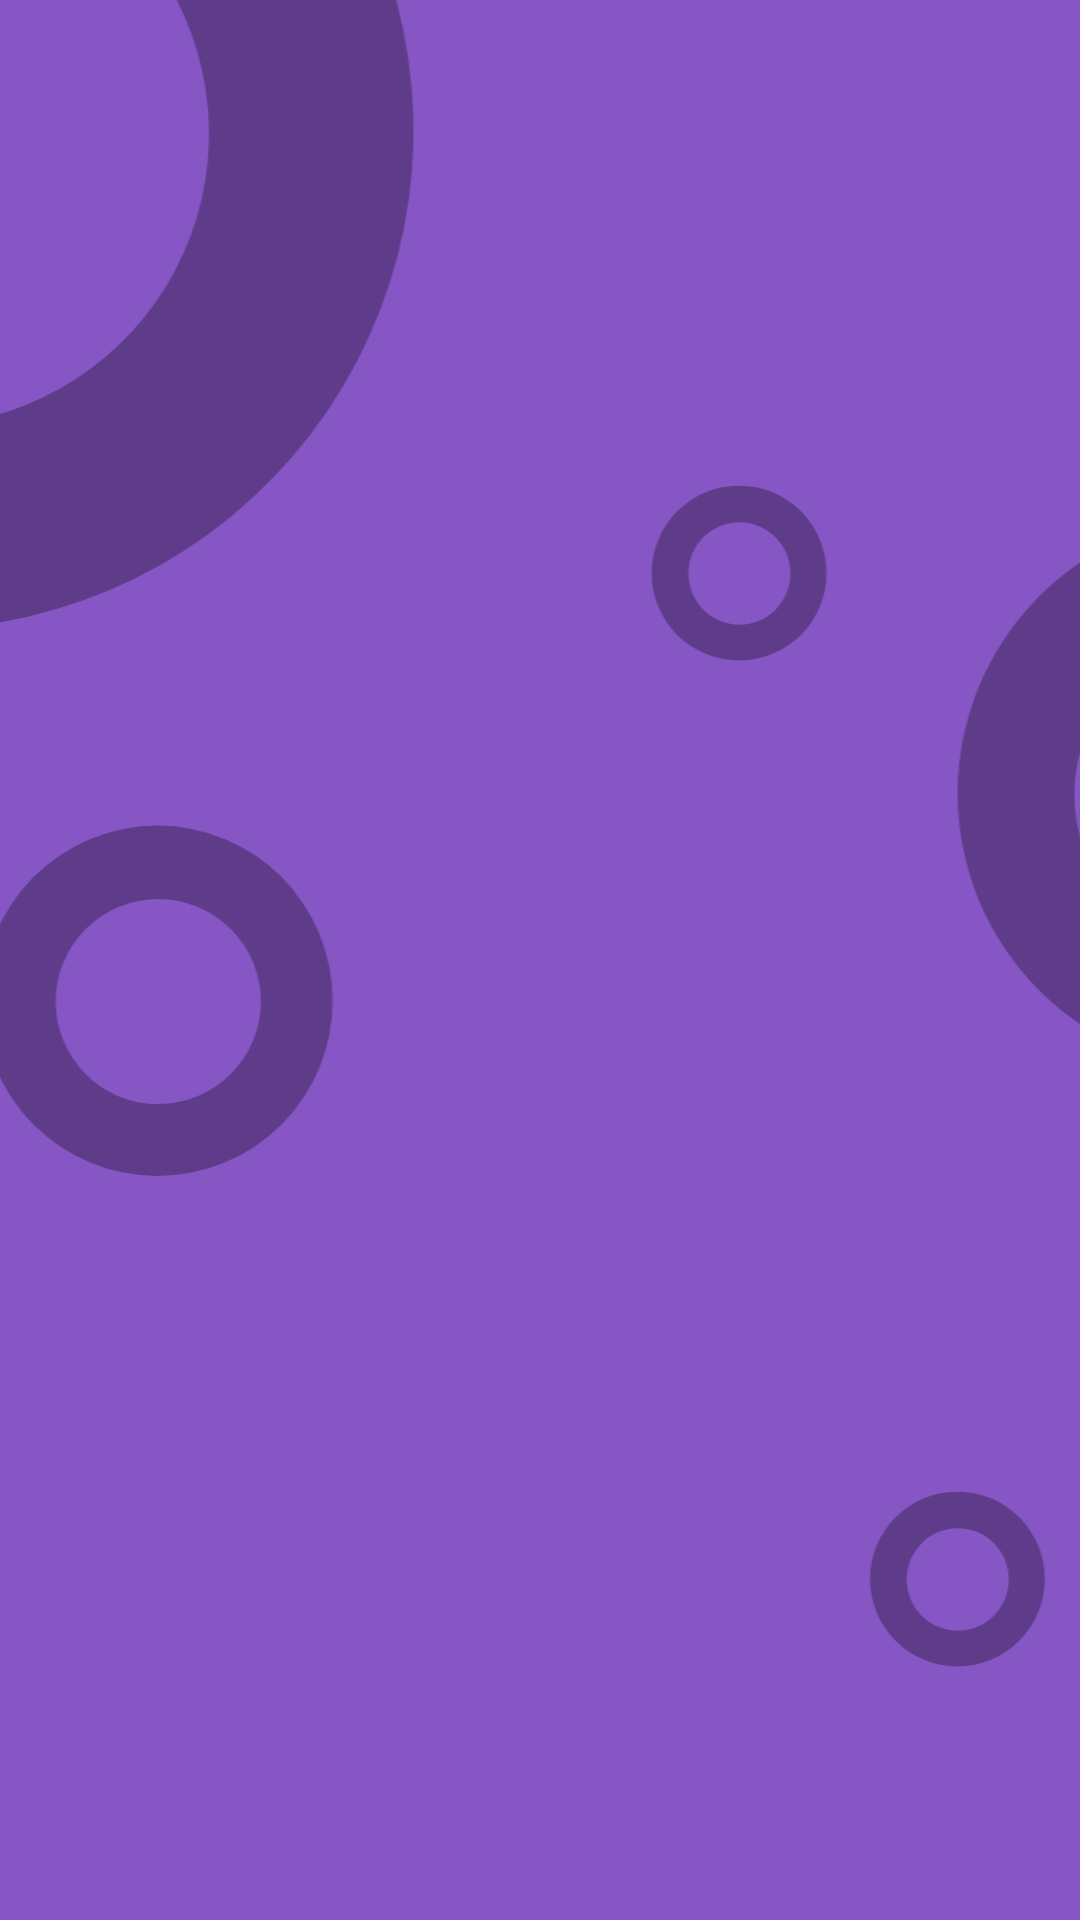

Reconstruct the res/layout file that produces this screen, plus the resources it refers to.
<!-- AndroidManifest.xml: application theme Theme.Material3.DayNight -->
<!-- res/layout/nav_header_main.xml -->
<?xml version="1.0" encoding="utf-8"?>
<LinearLayout xmlns:android="http://schemas.android.com/apk/res/android"
    xmlns:tools="http://schemas.android.com/tools"
    android:layout_width="match_parent"
    android:layout_height="@dimen/nav_header_height"
    android:orientation="vertical"
    android:theme="@style/ThemeOverlay.AppCompat.Dark">

    <ImageView
        android:layout_width="match_parent"
        android:layout_height="match_parent"
        android:src="@drawable/res_material_bg"
        tools:ignore="ContentDescription"
        android:scaleType="centerCrop"/>

</LinearLayout>
<!-- resources referenced by this layout -->
<resources>
  <!-- drawable res_material_bg (drawable) -->
  <vector xmlns:android="http://schemas.android.com/apk/res/android"
      xmlns:tools="http://schemas.android.com/tools"
      android:width="750dp"
      android:height="500dp"
      android:viewportWidth="750"
      android:viewportHeight="500"
      tools:ignore="VectorRaster">
    <path
        android:pathData="M0,0h750v500h-750z"
        android:fillColor="#8656c5"/>
    <path
        android:fillColor="#5E3C8A"
        android:pathData="M692.75,321a136.86,136.86 0,0 0,-130.1 179h62.24A80.13,80.13 0,0 1,750 401.69V333.53A136.25,136.25 0,0 0,692.75 321Z" />
    <path
        android:fillColor="#5E3C8A"
        android:pathData="M556.38,134A72.62,72.62 0,1 0,629 206.62,72.62 72.62,0 0,0 556.38,134ZM556.7,249.49a42.55,42.55 0,1 1,42.55 -42.55A42.55,42.55 0,0 1,556.7 249.49Z" />
    <path
        android:fillColor="#5E3C8A"
        android:pathData="M337.52,0H280.39A76.19,76.19 0,1 1,144.85 0H86.58A130,130 0,1 0,337.52 0Z" />
    <path
        android:fillColor="#5E3C8A"
        android:pathData="M0,321.48v52.36a73,73 0,0 1,62.62 72.21A72.76,72.76 0,0 1,38.77 500h62.31a124,124 0,0 0,12.54 -54.5A124.51,124.51 0,0 0,0 321.48Z" />
    <path
        android:fillColor="#5E3C8A"
        android:pathData="M275.38,215A45.62,45.62 0,1 0,321 260.59,45.62 45.62,0 0,0 275.38,215ZM275.58,287.55a26.73,26.73 0,1 1,26.73 -26.73A26.73,26.73 0,0 1,275.58 287.52Z" />
    <path
        android:fillColor="#5E3C8A"
        android:pathData="M426.83,126.48a22.76,22.76 0,1 0,22.76 22.76A22.76,22.76 0,0 0,426.83 126.48ZM426.93,162.68a13.34,13.34 0,1 1,13.33 -13.34A13.34,13.34 0,0 1,426.93 162.68Z" />
    <path
        android:fillColor="#5E3C8A"
        android:pathData="M715.42,0H676a42.55,42.55 0,1 1,-48 0H588A72.62,72.62 0,1 0,715.42 0Z" />
    <path
        android:fillColor="#5E3C8A"
        android:pathData="M483.69,388.45a22.76,22.76 0,1 0,22.76 22.76A22.76,22.76 0,0 0,483.69 388.45ZM483.79,424.64a13.34,13.34 0,1 1,13.33 -13.33A13.33,13.33 0,0 1,483.79 424.64Z" />
  </vector>
</resources>
